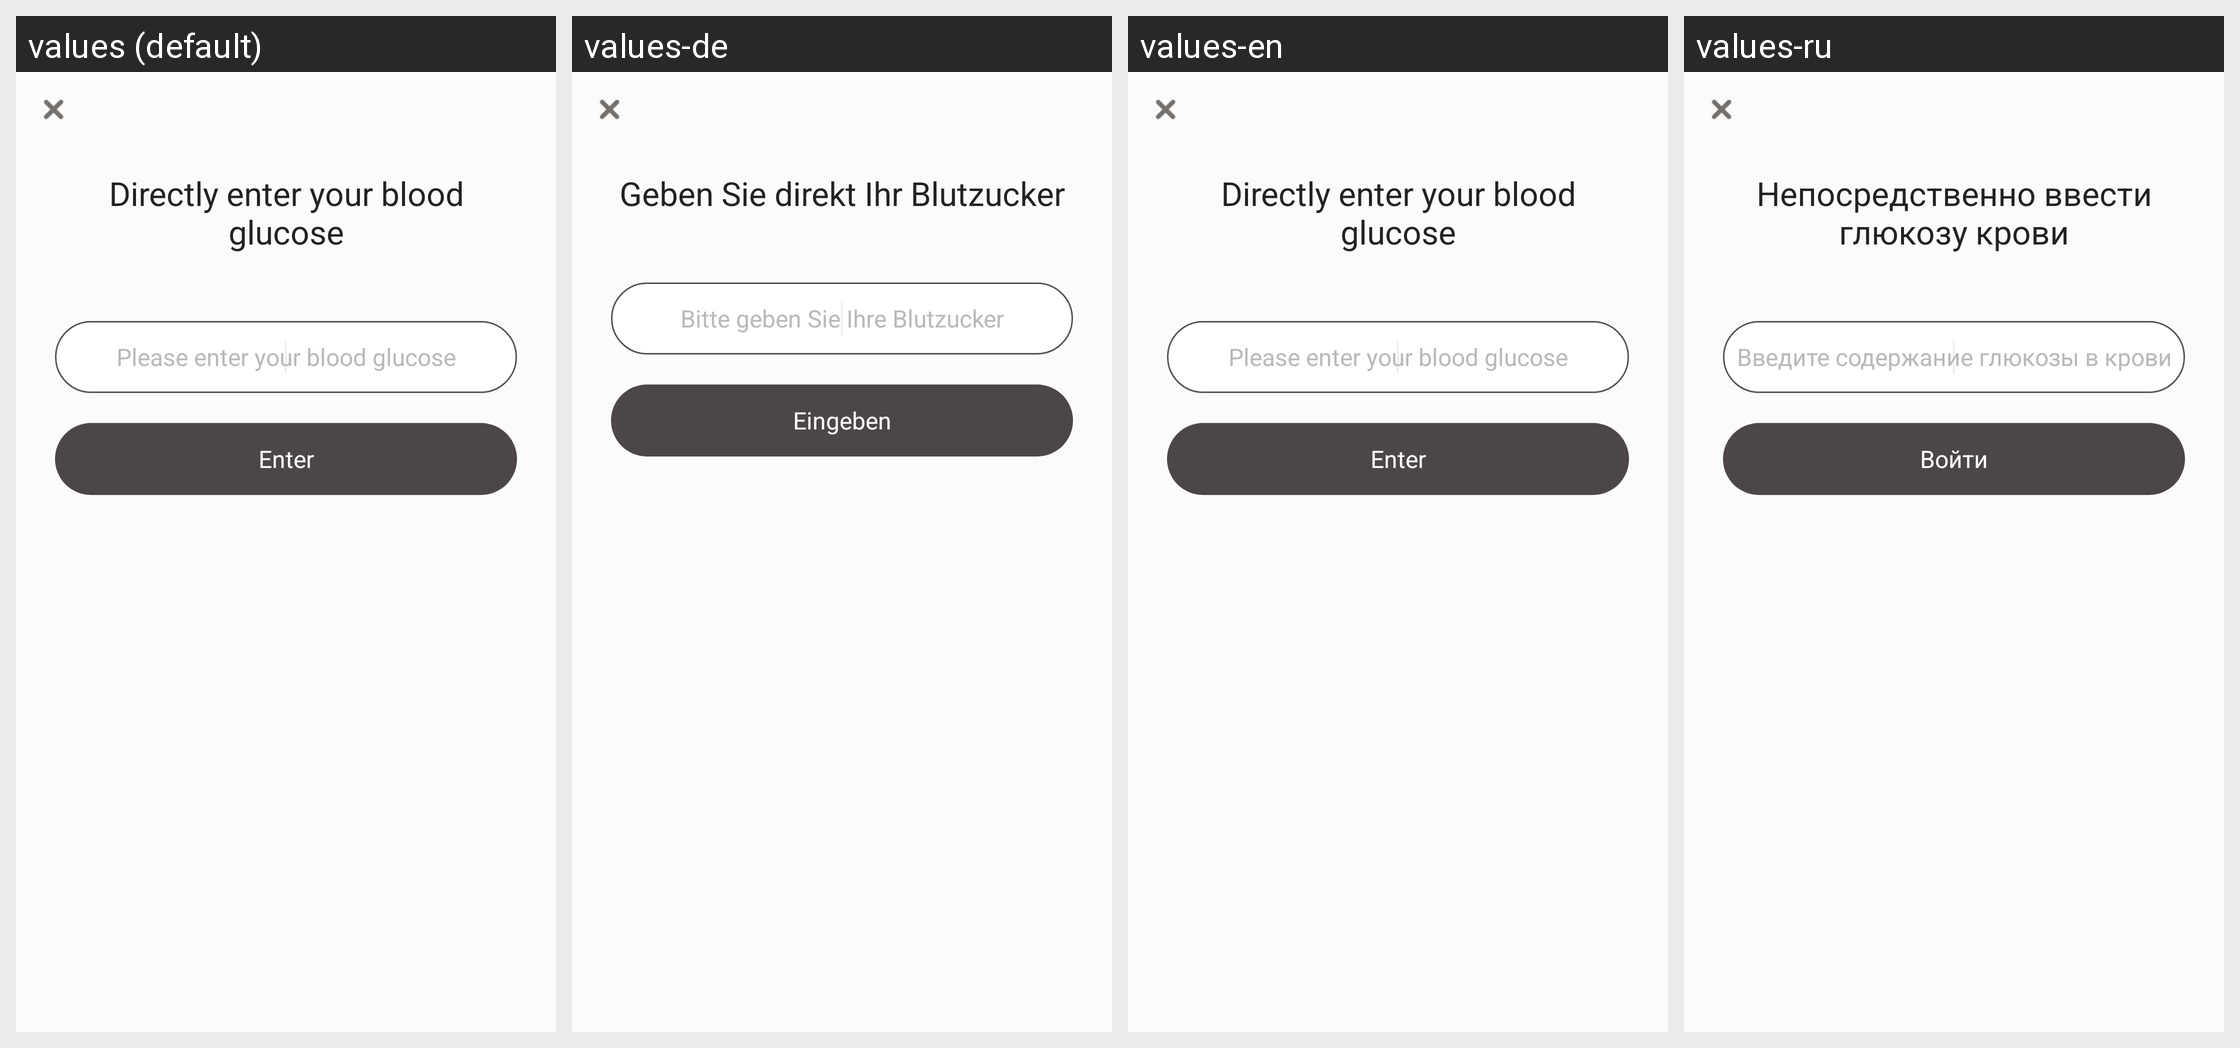

Strings drawn on this Android screen and how each of the app's shown locales translates them:
Android screen res/layout/activity_direct_input_glucose.xml rendered under 4 locales, left to right: values (default), values-de, values-en, values-ru. Device: Nexus 5 (rendered at 1080×1920; each locale shown at half size, 540×960, under a caption strip naming it); theme AppBaseTheme.
Other locales in the repository, not shown: values-cs, values-es, values-fr, values-hi, values-it, values-ja, values-ko, values-pt.
Strings drawn on this screen, with the default value and each locale's value (text and hints the layout hard-codes, and strings that could not be matched under every locale, appear in the picture but are not listed):

glucose_title
  values: Directly enter your blood glucose
  values-de: Geben Sie direkt Ihr Blutzucker
  values-en: Directly enter your blood glucose
  values-ru: Непосредственно ввести глюкозу крови

glucose_hint
  values: Please enter your blood glucose
  values-de: Bitte geben Sie Ihre Blutzucker
  values-en: Please enter your blood glucose
  values-ru: Введите содержание глюкозы в крови

btn_input
  values: Enter
  values-de: Eingeben
  values-en: Enter
  values-ru: Войти
